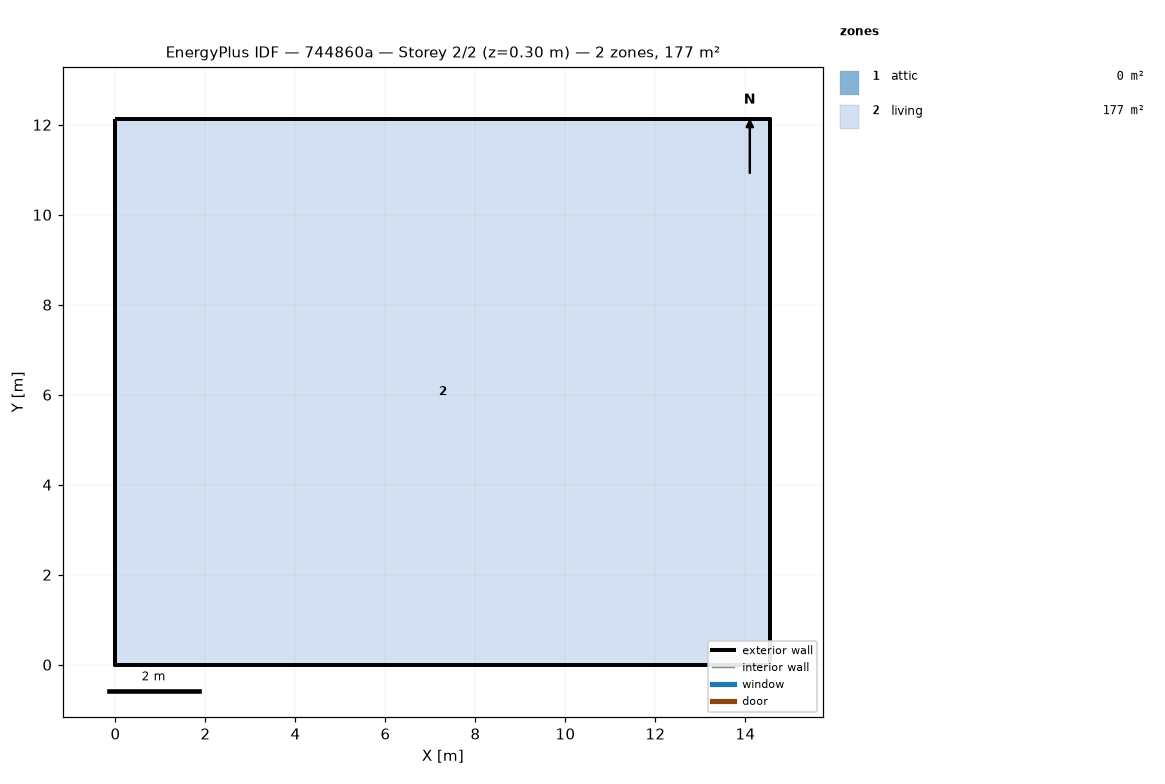
=== STOREY PLAN SPEC (per zone: floor XY polygon, exterior-wall plan segments, windows/doors) ===
zone 1: attic  (0.0 m²)
  exterior wall: (14.55, 0.00) – (14.55, 12.13) – (14.55, 6.06)  [18.2 m]
  exterior wall: (0.00, 12.13) – (0.00, 0.00) – (0.00, 6.06)  [18.2 m]
zone 2: living  (176.5 m²)
  floor: (0.00, 0.00) (0.00, 12.13) (14.55, 12.13) (14.55, 0.00)
  exterior wall: (0.00, 0.00) – (14.55, 0.00)  [14.6 m]
  exterior wall: (14.55, 0.00) – (14.55, 12.13)  [12.1 m]
  exterior wall: (14.55, 12.13) – (0.00, 12.13)  [14.6 m]
  exterior wall: (0.00, 12.13) – (0.00, 0.00)  [12.1 m]

=== DERIVED (storey summary) ===
Building: 744860a
Storey: 2 of 2  (floor level z = 0.30 m)
Storey gross floor area: 176.5 m²
Zones on this storey: 2
  - attic: floor 0.0 m²; exterior wall 36.4 m (24.5 m²); WWR 0.0%
  - living: floor 176.5 m²; exterior wall 53.4 m (146.4 m²); WWR 0.0%
Zone adjacency: (none detected)